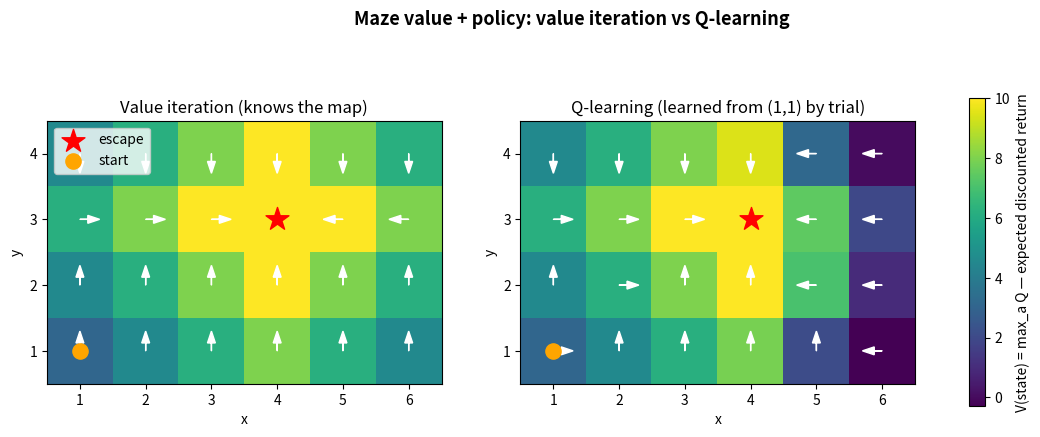

Generate this figure with matplotlib:
import numpy as np
import matplotlib.pyplot as plt

# 6 wide (x = 1..6), 4 tall (y = 1..4). Every cell is a state.
WIDTH, HEIGHT = 6, 4
START = (1, 1)
GOAL = (4, 3)  # the one cell that lets the robot escape (terminal)

STEP_REWARD = -1   # each move costs 1 -> pushes toward the shortest path
GOAL_REWARD = 10   # reward for stepping onto the escape cell

# action -> (dx, dy). y grows upward.
ACTIONS = {"up": (0, 1), "down": (0, -1), "left": (-1, 0), "right": (1, 0)}
ARROWS = {"up": "^", "down": "v", "left": "<", "right": ">"}

STATES = [(x, y) for x in range(1, WIDTH + 1) for y in range(1, HEIGHT + 1)]


def in_bounds(x, y):
    return 1 <= x <= WIDTH and 1 <= y <= HEIGHT


def valid_actions(state):
    # Cells on the walls expose only the moves that stay inside the grid.
    x, y = state
    return [a for a, (dx, dy) in ACTIONS.items() if in_bounds(x + dx, y + dy)]


def step_model(state, action):
    # Deterministic move. Returns (next_state, reward, done).
    dx, dy = ACTIONS[action]
    next_state = (state[0] + dx, state[1] + dy)
    if next_state == GOAL:
        return next_state, GOAL_REWARD, True
    return next_state, STEP_REWARD, False


def q_value(state, action, state_values, future_reward_discount):
    next_state, reward, done = step_model(state, action)
    future = 0.0 if done else state_values[next_state]
    return reward + future_reward_discount * future


def value_iteration(future_reward_discount, convergence_threshold):
    state_values = {state: 0.0 for state in STATES}
    sweeps = 0
    while True:
        sweeps += 1
        largest_change = 0.0
        for state in STATES:
            if state == GOAL:
                continue  # terminal: value stays 0, no actions
            previous_value = state_values[state]
            state_values[state] = max(
                q_value(state, action, state_values, future_reward_discount)
                for action in valid_actions(state)
            )
            largest_change = max(largest_change, abs(previous_value - state_values[state]))
        if largest_change < convergence_threshold:
            break

    best_action_per_state = {
        state: max(
            valid_actions(state),
            key=lambda action: q_value(state, action, state_values, future_reward_discount),
        )
        for state in STATES
        if state != GOAL
    }
    return state_values, best_action_per_state, sweeps


def choose_action(state, q_table, epsilon, rng):
    actions = valid_actions(state)
    if rng.random() < epsilon:
        return actions[int(rng.integers(len(actions)))]
    return max(actions, key=lambda action: q_table[state][action])


def q_learning(episodes, future_reward_discount, epsilon_start, epsilon_end,
               epsilon_decay, max_steps, learning_rate, seed=0):
    rng = np.random.default_rng(seed)
    q_table = {
        state: {action: 0.0 for action in valid_actions(state)}
        for state in STATES if state != GOAL
    }
    epsilon = epsilon_start

    for _ in range(episodes):
        state = START
        for _ in range(max_steps):
            action = choose_action(state, q_table, epsilon, rng)
            next_state, reward, done = step_model(state, action)

            best_next_value = 0.0 if done else max(q_table[next_state].values())
            td_target = reward + future_reward_discount * best_next_value
            q_table[state][action] += learning_rate * (td_target - q_table[state][action])

            state = next_state
            if done:
                break
        epsilon = max(epsilon_end, epsilon * epsilon_decay)

    learned_values = {state: max(actions.values()) for state, actions in q_table.items()}
    learned_policy = {
        state: max(actions, key=actions.get) for state, actions in q_table.items()
    }
    return q_table, learned_values, learned_policy


def print_value_grid(title, state_values):
    print(f"\n{title}")
    for y in range(HEIGHT, 0, -1):
        cells = []
        for x in range(1, WIDTH + 1):
            if (x, y) == GOAL:
                cells.append("  GOAL ")
            else:
                cells.append(f"{state_values[(x, y)]:7.2f}")
        print(" ".join(cells))


def print_policy_grid(title, policy):
    print(f"\n{title}")
    for y in range(HEIGHT, 0, -1):
        cells = []
        for x in range(1, WIDTH + 1):
            if (x, y) == GOAL:
                cells.append("G")
            else:
                cells.append(ARROWS[policy[(x, y)]])
        print("  ".join(cells))


def _draw_maze(ax, values, policy, title, vmin, vmax):
    grid = np.full((HEIGHT, WIDTH), np.nan)
    for (x, y), value in values.items():
        grid[y - 1, x - 1] = value
    grid[GOAL[1] - 1, GOAL[0] - 1] = GOAL_REWARD

    im = ax.imshow(grid, origin="lower", cmap="viridis", vmin=vmin, vmax=vmax)
    for (x, y), action in policy.items():
        dx, dy = ACTIONS[action]
        ax.arrow(x - 1, y - 1, dx * 0.3, dy * 0.3, head_width=0.12,
                 color="white", length_includes_head=True)
    ax.scatter(GOAL[0] - 1, GOAL[1] - 1, marker="*", s=300, color="red", label="escape")
    ax.scatter(START[0] - 1, START[1] - 1, marker="o", s=120, color="orange", label="start")
    ax.set_xticks(range(WIDTH)); ax.set_xticklabels(range(1, WIDTH + 1))
    ax.set_yticks(range(HEIGHT)); ax.set_yticklabels(range(1, HEIGHT + 1))
    ax.set_xlabel("x"); ax.set_ylabel("y")
    ax.set_title(title)
    return im


def plot_comparison(vi_values, vi_policy, ql_values, ql_policy):
    all_values = list(vi_values.values()) + list(ql_values.values()) + [GOAL_REWARD]
    vmin, vmax = min(all_values), max(all_values)

    fig, (ax_vi, ax_ql) = plt.subplots(1, 2, figsize=(14, 5))
    fig.suptitle("Maze value + policy: value iteration vs Q-learning",
                 fontsize=13, fontweight="bold")
    _draw_maze(ax_vi, vi_values, vi_policy,
               "Value iteration (knows the map)", vmin, vmax)
    im = _draw_maze(ax_ql, ql_values, ql_policy,
                    "Q-learning (learned from (1,1) by trial)", vmin, vmax)
    ax_vi.legend(loc="upper left")
    fig.colorbar(im, ax=(ax_vi, ax_ql), label="V(state) = max_a Q — expected discounted return",
                 shrink=0.8)
    plt.savefig("maze.png", dpi=120)
    print("\nSaved maze comparison plot to maze.png")
    plt.show()


if __name__ == "__main__":
    future_reward_discount = 0.9  # shared by both algorithms

    vi_values, vi_policy, sweeps = value_iteration(
        future_reward_discount=future_reward_discount,
        convergence_threshold=1e-6,
    )
    print(f"Value iteration converged in {sweeps} sweeps")
    print_value_grid("V(state) [value iteration]", vi_values)
    print_policy_grid("Optimal policy [value iteration]", vi_policy)
    print(f"\nV(start {START}) = {vi_values[START]:.3f}")

    _, ql_values, ql_policy = q_learning(
        episodes=5000,
        future_reward_discount=future_reward_discount,
        epsilon_start=0.9,
        epsilon_end=0.01,
        epsilon_decay=0.998,
        max_steps=100,
        learning_rate=0.1,
    )
    print_policy_grid("Learned policy [q-learning]", ql_policy)

    agree = sum(vi_policy[s] == ql_policy[s] for s in vi_policy)
    print(f"\nPolicy agreement: {agree}/{len(vi_policy)} cells match value iteration")

    plot_comparison(vi_values, vi_policy, ql_values, ql_policy)
